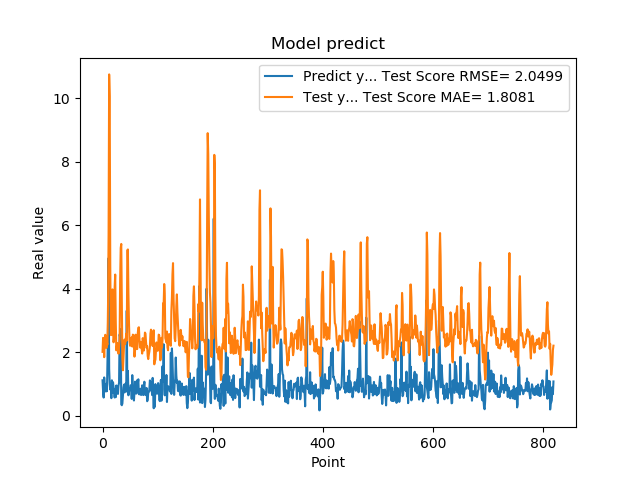

Source data for this figure (header and first rows):
1.111775994300842507e+00, 2.007684552689898094e+00
7.566530108451843262e-01, 2.449415370174480966e+00
5.684260129928588867e-01, 2.309016296530080226e+00
1.201630949974060059e+00, 1.840428768921727132e+00
8.802530169486999512e-01, 2.347509076147654472e+00
8.531429767608642578e-01, 2.545593733813746429e+00
7.591750025749206543e-01, 2.350723786054439213e+00
1.005007982254028320e+00, 2.131933166664204737e+00
7.687720060348510742e-01, 2.282373103117308677e+00
1.740013241767883301e+00, 2.236425769859313739e+00
2.913533687591552734e+00, 3.551277323637188399e+00
4.963075160980224609e+00, 5.734884831623029200e+00
1.471215128898620605e+00, 1.075120218434760488e+01
1.000648975372314453e+00, 1.005744507647726849e+01
8.220189809799194336e-01, 4.746400300460723365e+00
9.362199902534482643e-01, 2.539640892993733967e+00
5.486897230148315430e-01, 2.537228004015274596e+00
1.111255049705505371e+00, 3.107580782499108629e+00
7.148039937019348145e-01, 3.976061765547894478e+00
1.052167057991027832e+00, 2.741779784788587637e+00
8.955980539321898304e-01, 2.309394928025253257e+00
7.769405245780944824e-01, 2.457741831218887008e+00
5.699509978294372559e-01, 4.043871629556391234e+00
8.244060277938842773e-01, 4.443873247221405975e+00
5.800840258598327637e-01, 2.965563722828330029e+00
9.488009810447691761e-01, 2.056006495107229437e+00
7.918390035629272461e-01, 2.188326014768264383e+00
6.937990188598632812e-01, 2.281723441333874280e+00
6.834830045700073242e-01, 2.079699983002716301e+00
9.433320164680479847e-01, 1.950004778447127940e+00
1.032713770866394043e+00, 2.157437394893750859e+00
2.556216001510620117e+00, 2.412448728564202671e+00
2.464895963668823242e+00, 4.309019349615894612e+00
2.728049993515014204e+00, 5.284912582461669395e+00
3.558506965637206476e-01, 5.408469040641103120e+00
3.262020051479339600e-01, 3.407250266731876476e+00
3.781589865684509277e-01, 1.795987255521649839e+00
6.306380033493041992e-01, 1.427412298020520609e+00
8.854129910469055176e-01, 1.804055086753850290e+00
9.743152856826782227e-01, 2.202409374139482345e+00
7.307389974594116211e-01, 2.395251623168364041e+00
9.521890282630921520e-01, 2.248560915405247496e+00
1.011654973030090332e+00, 2.358152862232120395e+00
7.643579840660095215e-01, 2.583527083369932864e+00
3.306220054626464844e+00, 2.368579233318640842e+00
7.543110251426696777e-01, 5.203616124337631987e+00
1.409499049186706321e+00, 5.235908565423557093e+00
6.401469707489013672e-01, 3.842176177920931135e+00
8.640019893646240234e-01, 2.919963543716439958e+00
8.469420075416564941e-01, 2.336800253590715748e+00
7.976629734039306641e-01, 2.199583844128536469e+00
9.555831551551821068e-01, 2.221093459527022418e+00
9.546210169792175293e-01, 2.404681579998980467e+00
5.251880288124084473e-01, 2.466199041432520556e+00
1.275226235389709695e+00, 2.176189070758606459e+00
8.355640172958374023e-01, 2.550178005610269860e+00
7.640249729156494141e-01, 2.535621389277528781e+00
4.752210080623626154e-01, 2.226827621523100653e+00
7.414129972457885742e-01, 1.857030589322919978e+00
1.069700956344604492e+00, 2.040766588008476656e+00
7.892770171165466309e-01, 2.548429568787049515e+00
... 759 more rows
